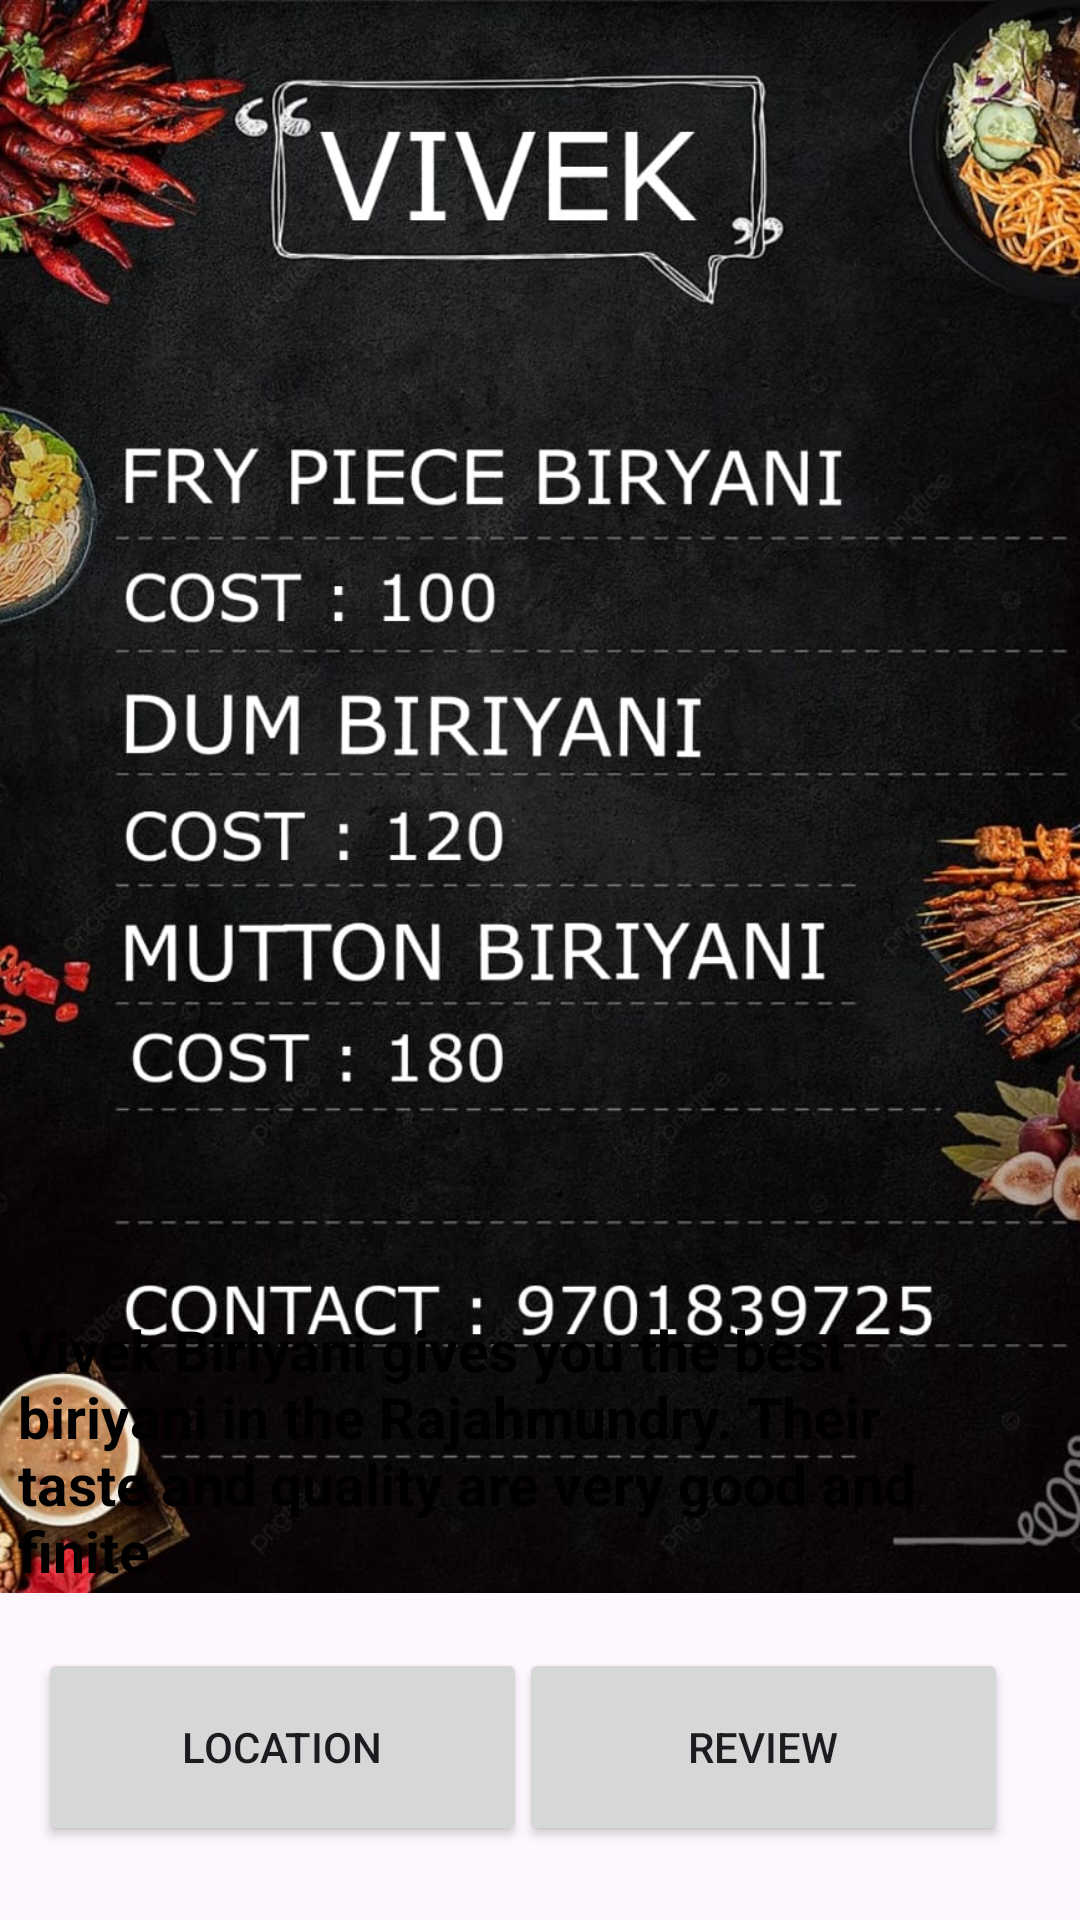

Reconstruct the res/layout file that produces this screen, plus the resources it refers to.
<!-- AndroidManifest.xml: application theme Theme.Anveshana -->
<!-- res/layout/activity_vivek.xml -->
<?xml version="1.0" encoding="utf-8"?>
<androidx.constraintlayout.widget.ConstraintLayout xmlns:android="http://schemas.android.com/apk/res/android"
    xmlns:app="http://schemas.android.com/apk/res-auto"
    xmlns:tools="http://schemas.android.com/tools"
    android:layout_width="match_parent"
    android:layout_height="match_parent"
    tools:context=".vivek">

    <ImageView
        android:id="@+id/imageView14"
        android:layout_width="542dp"
        android:layout_height="531dp"
        android:src="@drawable/vb"
        app:layout_constraintBottom_toBottomOf="parent"
        app:layout_constraintEnd_toEndOf="parent"
        app:layout_constraintHorizontal_bias="0.503"
        app:layout_constraintStart_toStartOf="parent"
        app:layout_constraintTop_toTopOf="parent"
        app:layout_constraintVertical_bias="0.0"
        app:srcCompat="@drawable/vb"
        tools:srcCompat="@drawable/vb" />

    <TextView
        android:id="@+id/textView8"
        android:layout_width="328dp"
        android:layout_height="133dp"
        android:text="Vivek Biriyani gives you the best biriyani in the Rajahmundry. Their taste and quality are very good and finite"
        android:textColor="@color/black"
        android:textSize="19dp"
        android:textStyle="bold"
        app:layout_constraintBottom_toBottomOf="parent"
        app:layout_constraintEnd_toEndOf="parent"
        app:layout_constraintHorizontal_bias="0.192"
        app:layout_constraintStart_toStartOf="parent"
        app:layout_constraintTop_toTopOf="parent"
        app:layout_constraintVertical_bias="0.862" />

    <Button
        android:id="@+id/button14"
        android:layout_width="163dp"
        android:layout_height="66dp"
        android:text="Location"
        app:layout_constraintBottom_toBottomOf="parent"
        app:layout_constraintEnd_toEndOf="parent"
        app:layout_constraintHorizontal_bias="0.064"
        app:layout_constraintStart_toStartOf="parent"
        app:layout_constraintTop_toTopOf="@+id/imageView14"
        app:layout_constraintVertical_bias="0.957" />

    <Button
        android:id="@+id/button31"
        android:layout_width="163dp"
        android:layout_height="66dp"
        android:text="review"
        app:layout_constraintBottom_toBottomOf="parent"
        app:layout_constraintEnd_toEndOf="parent"
        app:layout_constraintHorizontal_bias="0.879"
        app:layout_constraintStart_toStartOf="parent"
        app:layout_constraintTop_toTopOf="parent"
        app:layout_constraintVertical_bias="0.957" />
</androidx.constraintlayout.widget.ConstraintLayout>
<!-- resources referenced by this layout -->
<resources>
  <!-- drawable vb: jpg bitmap (drawable-200dpi, 186364 bytes) -->
  <style name="Theme.Anveshana" parent="Base.Theme.Anveshana" />
  <style name="Base.Theme.Anveshana" parent="Theme.Material3.DayNight.NoActionBar">
          
          
      </style>
  <!-- not gathered from this repository: default colours our renderer supplied (Android Studio template values) -->
  <color name="black">#FF000000</color>
</resources>
